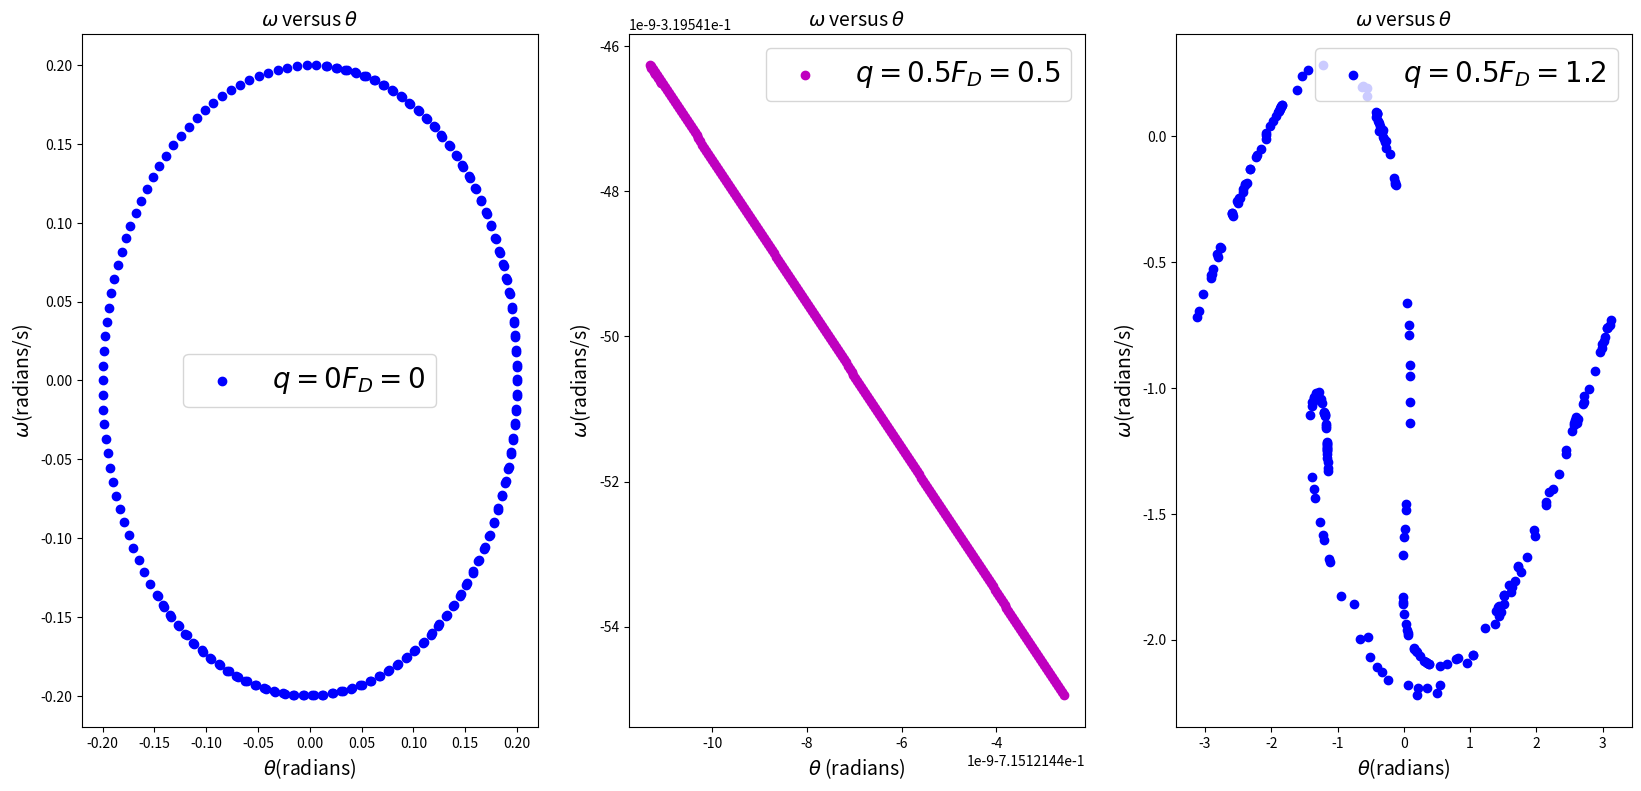

This chart was generated by the following Python code:
import matplotlib.pyplot as plt
import numpy as np
import math
import pylab as pl

class CROMER_1(object):
    def __init__(self, _theta0=0.2, _omg0=0., _t0=0., _l=9.8,_g=9.8, _dt=6.0*math.pi/1000, _time=6000.0,):
        self.theta, self.omg, self.t = [_theta0], [_omg0], [_t0]
        self.l, self.g, self.dt, self.time, self.n= _l, _g, _dt, _time, int(_time/_dt)
        self.F_D=[0.0,0.5,1.2]
        self.q=[0,0.5,1.2]
        self.theta1=[]
        self.omg1=[]
        self.p=0
    def calculate(self):
        for i in range(self.n):
            self.omg.append(self.omg[i]+(-self.g/self.l*math.sin(self.theta[i])-self.q[1]*self.omg[i]+self.F_D[1]*math.sin(2./3.*self.t[i]))*self.dt)
            self.theta.append(self.theta[i]+self.omg[i+1]*self.dt)
            if self.theta[i+1]<-math.pi:
               self.theta[i+1]=self.theta[i+1]+2*math.pi
            if self.theta[i+1]>math.pi:
               self.theta[i+1]=self.theta[i+1]-2*math.pi
            self.t.append(self.t[i]+self.dt)
            self.p=i%1000
            if i%1000==375:
               self.theta1.append(self.theta[-1])
               self.omg1.append(self.omg[-1])
        self.theta1=self.theta1[100:]
        self.omg1=self.omg1[100:]
    def plot_theta1(self,_ax):
        _ax.axes.scatter(self.theta1, self.omg1, marker='o',color='m',label=r'$q=0.5 F_D=0.5$')

class CROMER_2(CROMER_1):
    def calculate(self):
        for i in range(self.n):
            self.omg.append(self.omg[i]+(-self.g/self.l*math.sin(self.theta[i])-self.q[1]*self.omg[i]+self.F_D[2]*math.sin(2./3.*self.t[i]))*self.dt)
            self.theta.append(self.theta[i]+self.omg[i+1]*self.dt)
            if self.theta[i+1]<-math.pi:
               self.theta[i+1]=self.theta[i+1]+2*math.pi
            if self.theta[i+1]>math.pi:
               self.theta[i+1]=self.theta[i+1]-2*math.pi
            self.t.append(self.t[i]+self.dt)
            if i%1000==375:
               self.theta1.append(self.theta[-1])
               self.omg1.append(self.omg[-1])
        self.theta1=self.theta1[100:]
        self.omg1=self.omg1[100:]
    def plot_theta2(self,_ax):
        _ax.axes.scatter(self.theta1,self.omg1,marker='o',color='b',label=r'$q=0.5 F_D=1.2$')

class CROMER_3(CROMER_1):
    def calculate(self):
        for i in range(self.n):
            self.omg.append(self.omg[i]+(-self.g/self.l*math.sin(self.theta[i])-self.q[0]*self.omg[i]+self.F_D[0]*math.sin(2./3.*self.t[i]))*self.dt)
            self.theta.append(self.theta[i]+self.omg[i+1]*self.dt)
            if self.theta[i+1]<-math.pi:
               self.theta[i+1]=self.theta[i+1]+2*math.pi
            if self.theta[i+1]>math.pi:
               self.theta[i+1]=self.theta[i+1]-2*math.pi
            self.t.append(self.t[i]+self.dt)
            if i%1000==375:
               self.theta1.append(self.theta[-1])
               self.omg1.append(self.omg[-1])
        self.theta1=self.theta1[100:]
        self.omg1=self.omg1[100:]
    def plot_theta3(self,_ax):
        _ax.axes.scatter(self.theta1,self.omg1,marker='o',color='b',label=r'$q=0 F_D=0$')

fig= plt.figure(figsize=(20,9))
ax1 = plt.subplot(132)
ax2 = plt.subplot(133)
ax3 = plt.subplot(131)
comp= CROMER_1()
comp.calculate()
comp.plot_theta1(ax1)
comp=CROMER_2()
comp.calculate()
comp.plot_theta2(ax2)
comp=CROMER_3()
comp.calculate()
comp.plot_theta3(ax3)

ax1.set_title(r'$\omega$ versus $\theta$',fontsize=14)
ax2.set_title(r'$\omega$ versus $\theta$',fontsize=14)
ax3.set_title(r'$\omega$ versus $\theta$',fontsize=14)
ax1.set_ylabel(r'$\omega$(radians/s)',fontsize=14)
ax1.set_xlabel(r'$\theta$ (radians)',fontsize=14)
ax2.set_xlabel(r'$\theta$(radians)',fontsize=14)
ax2.set_ylabel(r'$\omega$(radians/s)',fontsize=14)
ax3.set_xlabel(r'$\theta$(radians)',fontsize=14)
ax3.set_ylabel(r'$\omega$(radians/s)',fontsize=14)
ax1.legend(fontsize=20,loc='best')
ax2.legend(fontsize=20,loc='best')
ax3.legend(fontsize=20,loc='best')
plt.show(fig)
